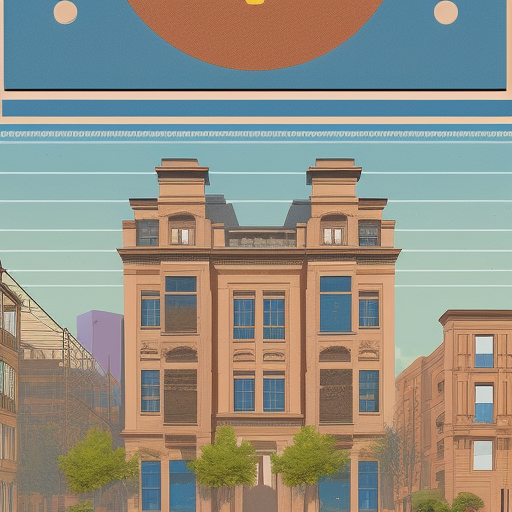
Generation parameters embedded in this image by AUTOMATIC1111 Stable Diffusion web UI or a fork of it (Forge, ...) (PNG 'parameters' text chunk):
Produce an illustration that combines elements from different architectural styles, such as Gothic, Art Deco, and Modernist, in a cohesive and visually engaging manner. The artwork should highlight key architectural features from each style while maintaining a sense of unity
Negative prompt: nsfw
Steps: 20, Sampler: Euler a, CFG scale: 7, Seed: 4084496881, Size: 512x512, Model hash: 88ecb78256, Model: v2-1_512-ema-pruned, Version: v1.3.2